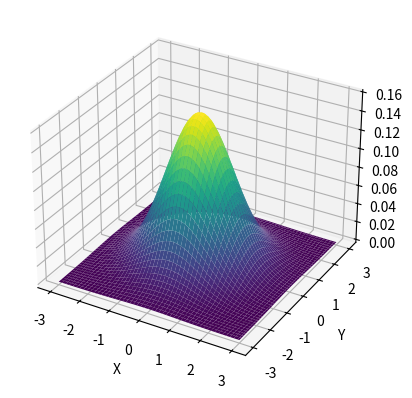

The matplotlib source for this figure:
import numpy as np
import matplotlib.pyplot as plt
from mpl_toolkits.mplot3d import Axes3D

# Define the parameters of the Gaussian distribution
mu = np.array([0, 0])  # Mean
cov = np.array([[1, 0], [0, 1]])  # Covariance matrix

# Generate grid points
x = np.linspace(-3, 3, 100)
y = np.linspace(-3, 3, 100)
X, Y = np.meshgrid(x, y)

# Calculate the Gaussian values at each grid point
Z = np.zeros_like(X)
for i in range(len(x)):
    for j in range(len(y)):
        point = np.array([X[i, j], Y[i, j]])
        Z[i, j] = 1 / (2 * np.pi * np.sqrt(np.linalg.det(cov))) * np.exp(-0.5 * np.dot(np.dot((point - mu), np.linalg.inv(cov)), (point - mu).T))

# Plot the 3D Gaussian distribution
fig = plt.figure()
ax = fig.add_subplot(111, projection='3d')
ax.plot_surface(X, Y, Z, cmap='viridis')
ax.set_xlabel('X')
ax.set_ylabel('Y')
ax.set_zlabel('Z')
plt.show()
